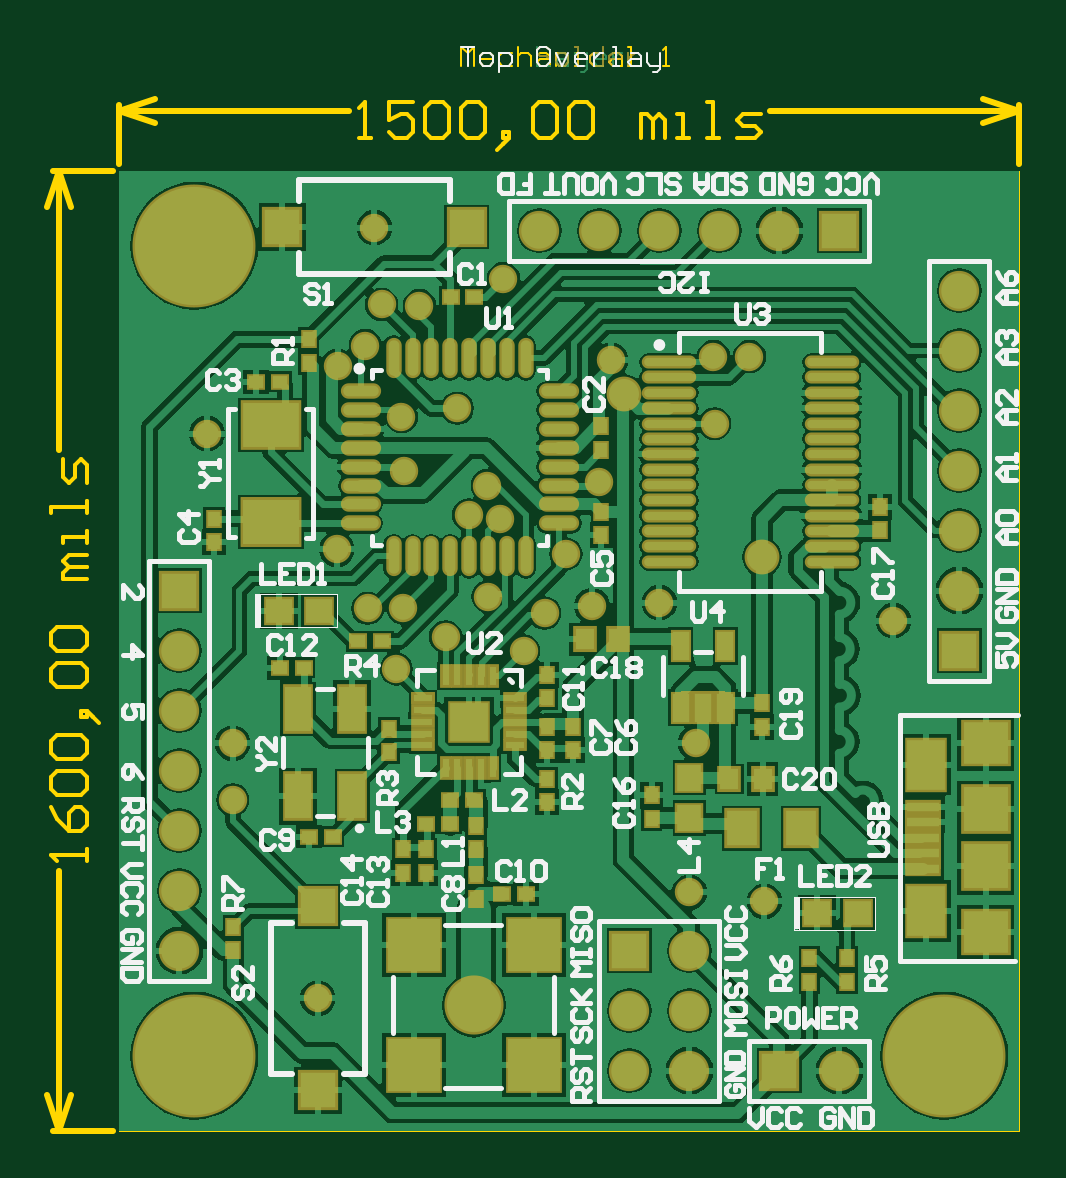
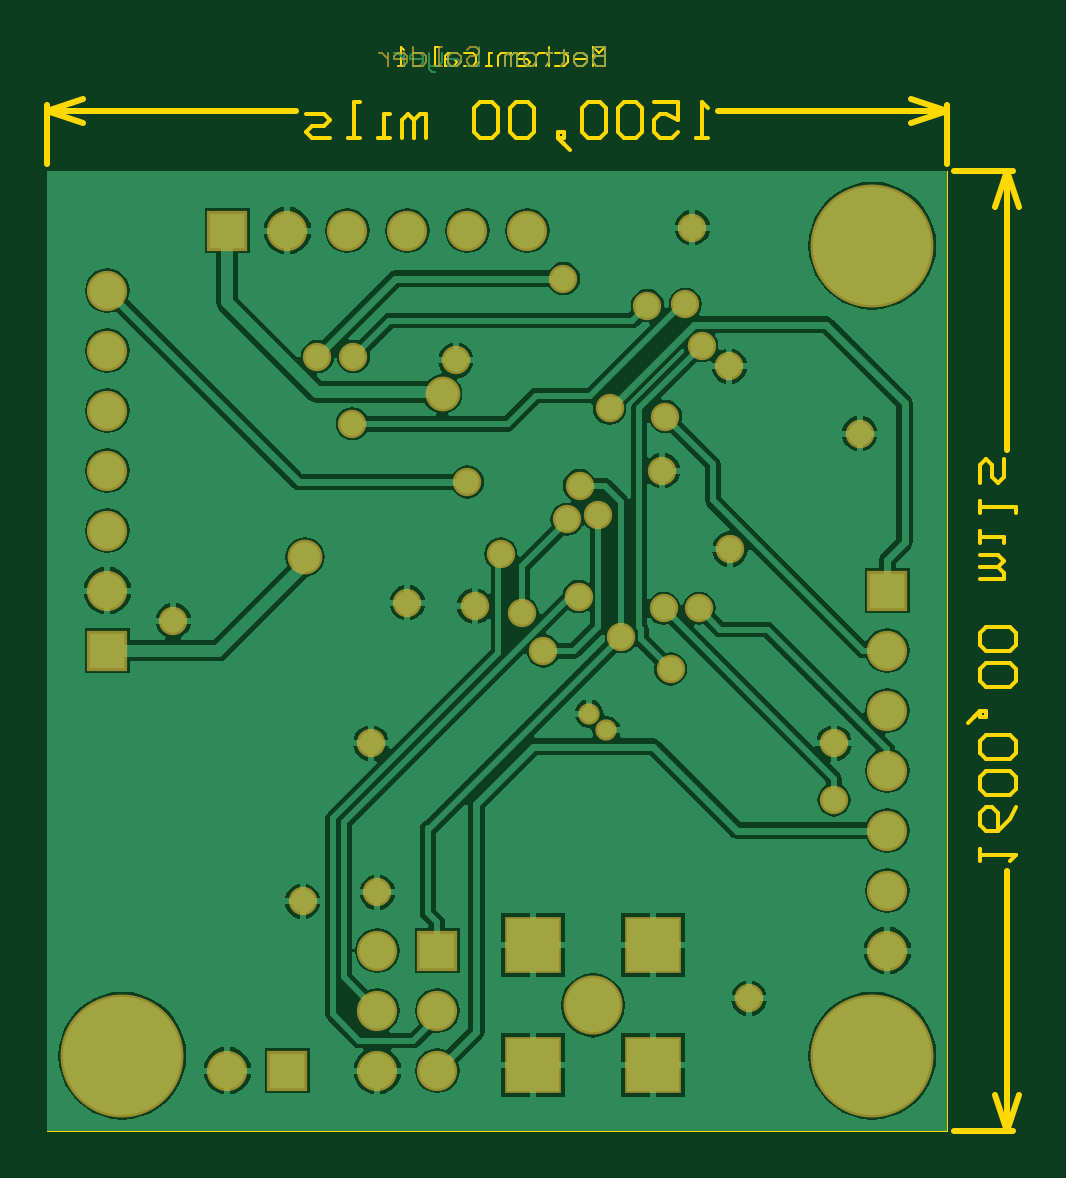
Circuit board: 8 layer files. Board 41.1 x 45.9 mm.
- bottom_copper: KNoT_Thing_DevBoard.GBL (44384 bytes)
- bottom_mask: KNoT_Thing_DevBoard.GBS (5113 bytes)
- outline: KNoT_Thing_DevBoard.GKO (1650 bytes)
- outline: KNoT_Thing_DevBoard.GM1 (6140 bytes)
- top_copper: KNoT_Thing_DevBoard.GTL (78237 bytes)
- top_silk: KNoT_Thing_DevBoard.GTO (26125 bytes)
- paste: KNoT_Thing_DevBoard.GTP (5707 bytes)
- top_mask: KNoT_Thing_DevBoard.GTS (9654 bytes)

=== bottom_copper: KNoT_Thing_DevBoard.GBL (44384 bytes, source omitted) ===
=== bottom_mask: KNoT_Thing_DevBoard.GBS ===
%FSLAX44Y44*%
%MOMM*%
G71*
G01*
G75*
G04 Layer_Color=16711935*
%ADD10C,0.3810*%
%ADD11R,1.3000X1.5000*%
%ADD12R,1.1000X1.0000*%
%ADD13R,0.5000X0.6000*%
%ADD14R,0.8000X0.9000*%
%ADD15R,0.6000X0.5000*%
%ADD16R,1.0000X1.1000*%
%ADD17R,1.5000X1.5000*%
%ADD18O,0.4500X1.5000*%
%ADD19O,1.5000X0.4500*%
%ADD20R,0.8000X0.3000*%
%ADD21R,0.3000X0.8000*%
%ADD22R,1.6000X1.6000*%
%ADD23O,2.1000X0.3500*%
%ADD24R,0.6900X1.2000*%
%ADD25R,2.4000X1.9000*%
%ADD26R,1.1000X1.9000*%
%ADD27R,1.9000X1.9000*%
%ADD28R,1.9000X1.8000*%
%ADD29R,1.6000X2.1000*%
%ADD30R,1.3500X0.4000*%
%ADD31R,1.5000X1.5000*%
%ADD32C,0.5000*%
%ADD33C,0.3000*%
%ADD34C,0.2540*%
%ADD35C,0.6020*%
%ADD36C,0.6000*%
%ADD37C,1.2600*%
%ADD38C,0.6010*%
%ADD39C,0.1000*%
%ADD40C,1.5000*%
%ADD41R,2.2000X2.2000*%
%ADD42C,2.3000*%
%ADD43C,1.0000*%
%ADD44C,5.0000*%
%ADD45C,1.2700*%
%ADD46C,0.7000*%
%ADD47C,0.2500*%
%ADD48C,0.0500*%
%ADD49C,0.2000*%
%ADD50R,0.2500X1.4000*%
%ADD51R,1.5032X1.7032*%
%ADD52R,1.3032X1.2032*%
%ADD53R,0.7032X0.8032*%
%ADD54R,1.0032X1.1032*%
%ADD55R,0.8032X0.7032*%
%ADD56R,1.2032X1.3032*%
%ADD57R,1.7032X1.7032*%
%ADD58O,0.6532X1.7032*%
%ADD59O,1.7032X0.6532*%
%ADD60R,1.0032X0.5032*%
%ADD61R,0.5032X1.0032*%
%ADD62R,1.8032X1.8032*%
%ADD63O,2.3032X0.5532*%
%ADD64R,0.8932X1.4032*%
%ADD65R,2.6032X2.1032*%
%ADD66R,1.3032X2.1032*%
%ADD67R,2.1032X2.1032*%
%ADD68R,2.1032X2.0032*%
%ADD69R,1.8032X2.3032*%
%ADD70R,1.5532X0.6032*%
%ADD71R,1.7032X1.7032*%
%ADD72C,1.7032*%
%ADD73R,2.4032X2.4032*%
%ADD74C,2.5032*%
%ADD75C,1.2032*%
%ADD76C,5.2032*%
%ADD77C,1.4732*%
%ADD78C,0.9032*%
D39*
X144780Y458847D02*
Y450850D01*
X148779D01*
X150112Y452183D01*
Y453516D01*
X148779Y454849D01*
X144780D01*
X148779D01*
X150112Y456182D01*
Y457514D01*
X148779Y458847D01*
X144780D01*
X154110Y450850D02*
X156776D01*
X158109Y452183D01*
Y454849D01*
X156776Y456182D01*
X154110D01*
X152777Y454849D01*
Y452183D01*
X154110Y450850D01*
X162108Y457514D02*
Y456182D01*
X160775D01*
X163441D01*
X162108D01*
Y452183D01*
X163441Y450850D01*
X168772Y457514D02*
Y456182D01*
X167439D01*
X170105D01*
X168772D01*
Y452183D01*
X170105Y450850D01*
X175437D02*
X178103D01*
X179436Y452183D01*
Y454849D01*
X178103Y456182D01*
X175437D01*
X174104Y454849D01*
Y452183D01*
X175437Y450850D01*
X182101D02*
Y456182D01*
X183434D01*
X184767Y454849D01*
Y450850D01*
Y454849D01*
X186100Y456182D01*
X187433Y454849D01*
Y450850D01*
X203428Y457514D02*
X202095Y458847D01*
X199429D01*
X198096Y457514D01*
Y456182D01*
X199429Y454849D01*
X202095D01*
X203428Y453516D01*
Y452183D01*
X202095Y450850D01*
X199429D01*
X198096Y452183D01*
X207426Y450850D02*
X210092D01*
X211425Y452183D01*
Y454849D01*
X210092Y456182D01*
X207426D01*
X206094Y454849D01*
Y452183D01*
X207426Y450850D01*
X214091D02*
X216757D01*
X215424D01*
Y458847D01*
X214091D01*
X226087D02*
Y450850D01*
X222088D01*
X220756Y452183D01*
Y454849D01*
X222088Y456182D01*
X226087D01*
X232752Y450850D02*
X230086D01*
X228753Y452183D01*
Y454849D01*
X230086Y456182D01*
X232752D01*
X234084Y454849D01*
Y453516D01*
X228753D01*
X236750Y456182D02*
Y450850D01*
Y453516D01*
X238083Y454849D01*
X239416Y456182D01*
X240749D01*
D57*
X304800Y381000D02*
D03*
X279400Y25400D02*
D03*
D71*
X215900Y76200D02*
D03*
X25400Y228600D02*
D03*
X355600Y203200D02*
D03*
D72*
X279400Y381000D02*
D03*
X254000D02*
D03*
X228600D02*
D03*
X203200D02*
D03*
X177800D02*
D03*
X241300Y76200D02*
D03*
X215900Y50800D02*
D03*
X241300D02*
D03*
X215900Y25400D02*
D03*
X241300D02*
D03*
X304800D02*
D03*
X25400Y76200D02*
D03*
Y101600D02*
D03*
Y127000D02*
D03*
Y152400D02*
D03*
Y203200D02*
D03*
Y177800D02*
D03*
X355600Y355600D02*
D03*
Y330200D02*
D03*
Y304800D02*
D03*
Y279400D02*
D03*
Y228600D02*
D03*
Y254000D02*
D03*
D73*
X175400Y78400D02*
D03*
X124600D02*
D03*
X175400Y27600D02*
D03*
X124600D02*
D03*
D74*
X150000Y53000D02*
D03*
D75*
X244000Y164000D02*
D03*
X203200Y274580D02*
D03*
X119380Y302260D02*
D03*
X162560Y360680D02*
D03*
X266700Y327660D02*
D03*
X241270Y100888D02*
D03*
X117190Y195390D02*
D03*
X251460Y327660D02*
D03*
X171080Y203080D02*
D03*
X156078Y226079D02*
D03*
X120080Y221080D02*
D03*
X84000Y56000D02*
D03*
X327660Y215900D02*
D03*
X228600Y223520D02*
D03*
X37080Y295080D02*
D03*
X104080Y332330D02*
D03*
X92330Y323580D02*
D03*
X92080Y246080D02*
D03*
X180078Y219079D02*
D03*
X200080Y222080D02*
D03*
X208080Y326080D02*
D03*
X105078Y221079D02*
D03*
X189080Y244080D02*
D03*
X273000Y97000D02*
D03*
X138078Y209079D02*
D03*
X251968Y299212D02*
D03*
X110998Y349746D02*
D03*
X127000Y349250D02*
D03*
X48000Y164000D02*
D03*
X107950Y382270D02*
D03*
X48000Y140000D02*
D03*
X120650Y279400D02*
D03*
X161036Y258826D02*
D03*
X155702Y273050D02*
D03*
X147828Y260604D02*
D03*
X143002Y305816D02*
D03*
D76*
X31750Y374650D02*
D03*
X349250Y31750D02*
D03*
X31750D02*
D03*
D77*
X213730Y311851D02*
D03*
X272000Y242824D02*
D03*
D78*
X144500Y169500D02*
D03*
X151700Y176500D02*
D03*
M02*

=== outline: KNoT_Thing_DevBoard.GKO ===
%FSLAX44Y44*%
%MOMM*%
G71*
G01*
G75*
G04 Layer_Color=16711935*
%ADD10C,0.3810*%
%ADD11R,1.3000X1.5000*%
%ADD12R,1.1000X1.0000*%
%ADD13R,0.5000X0.6000*%
%ADD14R,0.8000X0.9000*%
%ADD15R,0.6000X0.5000*%
%ADD16R,1.0000X1.1000*%
%ADD17R,1.5000X1.5000*%
%ADD18O,0.4500X1.5000*%
%ADD19O,1.5000X0.4500*%
%ADD20R,0.8000X0.3000*%
%ADD21R,0.3000X0.8000*%
%ADD22R,1.6000X1.6000*%
%ADD23O,2.1000X0.3500*%
%ADD24R,0.6900X1.2000*%
%ADD25R,2.4000X1.9000*%
%ADD26R,1.1000X1.9000*%
%ADD27R,1.9000X1.9000*%
%ADD28R,1.9000X1.8000*%
%ADD29R,1.6000X2.1000*%
%ADD30R,1.3500X0.4000*%
%ADD31R,1.5000X1.5000*%
%ADD32C,0.5000*%
%ADD33C,0.3000*%
%ADD34C,0.2540*%
%ADD35C,0.6020*%
%ADD36C,0.6000*%
%ADD37C,1.2600*%
%ADD38C,0.6010*%
%ADD39C,0.1000*%
%ADD40C,1.5000*%
%ADD41R,2.2000X2.2000*%
%ADD42C,2.3000*%
%ADD43C,1.0000*%
%ADD44C,5.0000*%
%ADD45C,1.2700*%
%ADD46C,0.7000*%
%ADD47C,0.2500*%
%ADD48C,0.0500*%
%ADD49C,0.2000*%
%ADD50R,0.2500X1.4000*%
%ADD51R,1.5032X1.7032*%
%ADD52R,1.3032X1.2032*%
%ADD53R,0.7032X0.8032*%
%ADD54R,1.0032X1.1032*%
%ADD55R,0.8032X0.7032*%
%ADD56R,1.2032X1.3032*%
%ADD57R,1.7032X1.7032*%
%ADD58O,0.6532X1.7032*%
%ADD59O,1.7032X0.6532*%
%ADD60R,1.0032X0.5032*%
%ADD61R,0.5032X1.0032*%
%ADD62R,1.8032X1.8032*%
%ADD63O,2.3032X0.5532*%
%ADD64R,0.8932X1.4032*%
%ADD65R,2.6032X2.1032*%
%ADD66R,1.3032X2.1032*%
%ADD67R,2.1032X2.1032*%
%ADD68R,2.1032X2.0032*%
%ADD69R,1.8032X2.3032*%
%ADD70R,1.5532X0.6032*%
%ADD71R,1.7032X1.7032*%
%ADD72C,1.7032*%
%ADD73R,2.4032X2.4032*%
%ADD74C,2.5032*%
%ADD75C,1.2032*%
%ADD76C,5.2032*%
%ADD77C,1.4732*%
%ADD78C,0.9032*%
%ADD79C,0.1524*%
M02*

=== outline: KNoT_Thing_DevBoard.GM1 (6140 bytes, source omitted) ===
=== top_copper: KNoT_Thing_DevBoard.GTL (78237 bytes, source omitted) ===
=== top_silk: KNoT_Thing_DevBoard.GTO (26125 bytes, source omitted) ===
=== paste: KNoT_Thing_DevBoard.GTP ===
%FSLAX44Y44*%
%MOMM*%
G71*
G01*
G75*
G04 Layer_Color=8421504*
%ADD10C,0.3810*%
%ADD11R,1.3000X1.5000*%
%ADD12R,1.1000X1.0000*%
%ADD13R,0.5000X0.6000*%
%ADD14R,0.8000X0.9000*%
%ADD15R,0.6000X0.5000*%
%ADD16R,1.0000X1.1000*%
%ADD17R,1.5000X1.5000*%
%ADD18O,0.4500X1.5000*%
%ADD19O,1.5000X0.4500*%
%ADD20R,0.8000X0.3000*%
%ADD21R,0.3000X0.8000*%
%ADD22R,1.6000X1.6000*%
%ADD23O,2.1000X0.3500*%
%ADD24R,0.6900X1.2000*%
%ADD25R,2.4000X1.9000*%
%ADD26R,1.1000X1.9000*%
%ADD27R,1.9000X1.9000*%
%ADD28R,1.9000X1.8000*%
%ADD29R,1.6000X2.1000*%
%ADD30R,1.3500X0.4000*%
%ADD31R,1.5000X1.5000*%
%ADD32C,0.5000*%
%ADD33C,0.3000*%
%ADD34C,0.2540*%
%ADD35C,0.6020*%
%ADD36C,0.6000*%
%ADD37C,1.2600*%
%ADD38C,0.6010*%
%ADD39C,0.1000*%
%ADD40C,1.5000*%
%ADD41R,2.2000X2.2000*%
%ADD42C,2.3000*%
%ADD43C,1.0000*%
%ADD44C,5.0000*%
%ADD45C,1.2700*%
%ADD46C,0.7000*%
%ADD47C,0.2500*%
%ADD48C,0.0500*%
%ADD49C,0.2000*%
%ADD50R,0.2500X1.4000*%
D11*
X263500Y128000D02*
D03*
X288500D02*
D03*
D12*
X295500Y92000D02*
D03*
X312500D02*
D03*
X84500Y220000D02*
D03*
X67500D02*
D03*
D13*
X308000Y63000D02*
D03*
Y73000D02*
D03*
X292000Y63000D02*
D03*
Y73000D02*
D03*
X204080Y298080D02*
D03*
Y288080D02*
D03*
X40080Y249080D02*
D03*
Y259080D02*
D03*
X204080Y252080D02*
D03*
Y262080D02*
D03*
X192000Y161000D02*
D03*
Y171000D02*
D03*
X181000Y161000D02*
D03*
Y171000D02*
D03*
X151000Y98000D02*
D03*
Y108000D02*
D03*
X181000Y193000D02*
D03*
Y183000D02*
D03*
X130000Y109000D02*
D03*
Y119000D02*
D03*
X120000Y109000D02*
D03*
Y119000D02*
D03*
X225270Y141888D02*
D03*
Y131888D02*
D03*
X322080Y254080D02*
D03*
Y264080D02*
D03*
X272000Y181000D02*
D03*
Y171000D02*
D03*
X151000Y119000D02*
D03*
Y129000D02*
D03*
X80080Y335080D02*
D03*
Y325080D02*
D03*
X181000Y139000D02*
D03*
Y149000D02*
D03*
X114080Y160080D02*
D03*
Y170080D02*
D03*
X48260Y86280D02*
D03*
Y76280D02*
D03*
D14*
X272270Y148888D02*
D03*
X258270D02*
D03*
X197000Y208000D02*
D03*
X211000D02*
D03*
D15*
X150288Y353060D02*
D03*
X140288D02*
D03*
X58000Y317000D02*
D03*
X68000D02*
D03*
X80250Y124500D02*
D03*
X90250D02*
D03*
X172000Y100000D02*
D03*
X162000D02*
D03*
X78000Y196000D02*
D03*
X68000D02*
D03*
X150000Y140000D02*
D03*
X140000D02*
D03*
X140000Y130000D02*
D03*
X130000D02*
D03*
X101080Y207080D02*
D03*
X111080D02*
D03*
D16*
X241270Y132388D02*
D03*
Y149388D02*
D03*
D17*
X147000Y382540D02*
D03*
X69000D02*
D03*
D18*
X172080Y327080D02*
D03*
X164080D02*
D03*
X156080D02*
D03*
X148080D02*
D03*
X140080D02*
D03*
X132080D02*
D03*
X124080D02*
D03*
X116080D02*
D03*
X172080Y243080D02*
D03*
X164080D02*
D03*
X156080D02*
D03*
X148080D02*
D03*
X140080D02*
D03*
X132080D02*
D03*
X124080D02*
D03*
X116080D02*
D03*
D19*
X102080Y289080D02*
D03*
Y297080D02*
D03*
Y265080D02*
D03*
Y257080D02*
D03*
Y273080D02*
D03*
Y281080D02*
D03*
Y305080D02*
D03*
Y313080D02*
D03*
X186080D02*
D03*
Y305080D02*
D03*
Y289080D02*
D03*
Y297080D02*
D03*
Y265080D02*
D03*
Y257080D02*
D03*
Y273080D02*
D03*
Y281080D02*
D03*
D20*
X128580Y163080D02*
D03*
Y168080D02*
D03*
Y173080D02*
D03*
Y178080D02*
D03*
Y183080D02*
D03*
X167580D02*
D03*
Y178080D02*
D03*
Y173080D02*
D03*
Y168080D02*
D03*
Y163080D02*
D03*
X128580Y183080D02*
D03*
D21*
X138080Y192580D02*
D03*
X143080D02*
D03*
X148080D02*
D03*
X153080D02*
D03*
X158080D02*
D03*
Y153580D02*
D03*
X153080D02*
D03*
X148080D02*
D03*
X143080D02*
D03*
X138080D02*
D03*
D22*
X148080Y173080D02*
D03*
D23*
X301580Y240830D02*
D03*
Y247330D02*
D03*
Y253830D02*
D03*
Y260330D02*
D03*
Y266830D02*
D03*
Y273330D02*
D03*
Y279830D02*
D03*
Y286330D02*
D03*
Y292830D02*
D03*
Y299330D02*
D03*
Y305830D02*
D03*
Y312330D02*
D03*
Y318830D02*
D03*
Y325330D02*
D03*
X232580Y240830D02*
D03*
Y247330D02*
D03*
Y253830D02*
D03*
Y260330D02*
D03*
Y266830D02*
D03*
Y273330D02*
D03*
Y279830D02*
D03*
Y286330D02*
D03*
Y292830D02*
D03*
Y299330D02*
D03*
Y305830D02*
D03*
Y312330D02*
D03*
Y318830D02*
D03*
Y325330D02*
D03*
D24*
X237580Y205080D02*
D03*
X256580D02*
D03*
X237580Y179079D02*
D03*
X247080D02*
D03*
X256580D02*
D03*
D25*
X64080Y298580D02*
D03*
Y257580D02*
D03*
D03*
D26*
X98580Y178580D02*
D03*
X75580Y141580D02*
D03*
X98580D02*
D03*
X75580Y178580D02*
D03*
D27*
X366754Y111952D02*
D03*
X366744Y135952D02*
D03*
D28*
X366754Y83952D02*
D03*
Y163952D02*
D03*
D29*
X341444Y92952D02*
D03*
Y154952D02*
D03*
D30*
X340254Y110952D02*
D03*
Y117452D02*
D03*
Y123952D02*
D03*
Y130452D02*
D03*
Y136952D02*
D03*
D31*
X84000Y95000D02*
D03*
Y17000D02*
D03*
D39*
X144780Y458847D02*
X150112D01*
X147446D01*
Y450850D01*
X154110D02*
X156776D01*
X158109Y452183D01*
Y454849D01*
X156776Y456182D01*
X154110D01*
X152777Y454849D01*
Y452183D01*
X154110Y450850D01*
X160775Y448184D02*
Y456182D01*
X164774D01*
X166106Y454849D01*
Y452183D01*
X164774Y450850D01*
X160775D01*
X176770D02*
Y458847D01*
X180768D01*
X182101Y457514D01*
Y454849D01*
X180768Y453516D01*
X176770D01*
X186100Y456182D02*
X188766D01*
X190099Y454849D01*
Y450850D01*
X186100D01*
X184767Y452183D01*
X186100Y453516D01*
X190099D01*
X192764Y450850D02*
X196763D01*
X198096Y452183D01*
X196763Y453516D01*
X194097D01*
X192764Y454849D01*
X194097Y456182D01*
X198096D01*
X202095Y457514D02*
Y456182D01*
X200762D01*
X203428D01*
X202095D01*
Y452183D01*
X203428Y450850D01*
X211425D02*
X208759D01*
X207426Y452183D01*
Y454849D01*
X208759Y456182D01*
X211425D01*
X212758Y454849D01*
Y453516D01*
X207426D01*
M02*

=== top_mask: KNoT_Thing_DevBoard.GTS (9654 bytes, source omitted) ===
